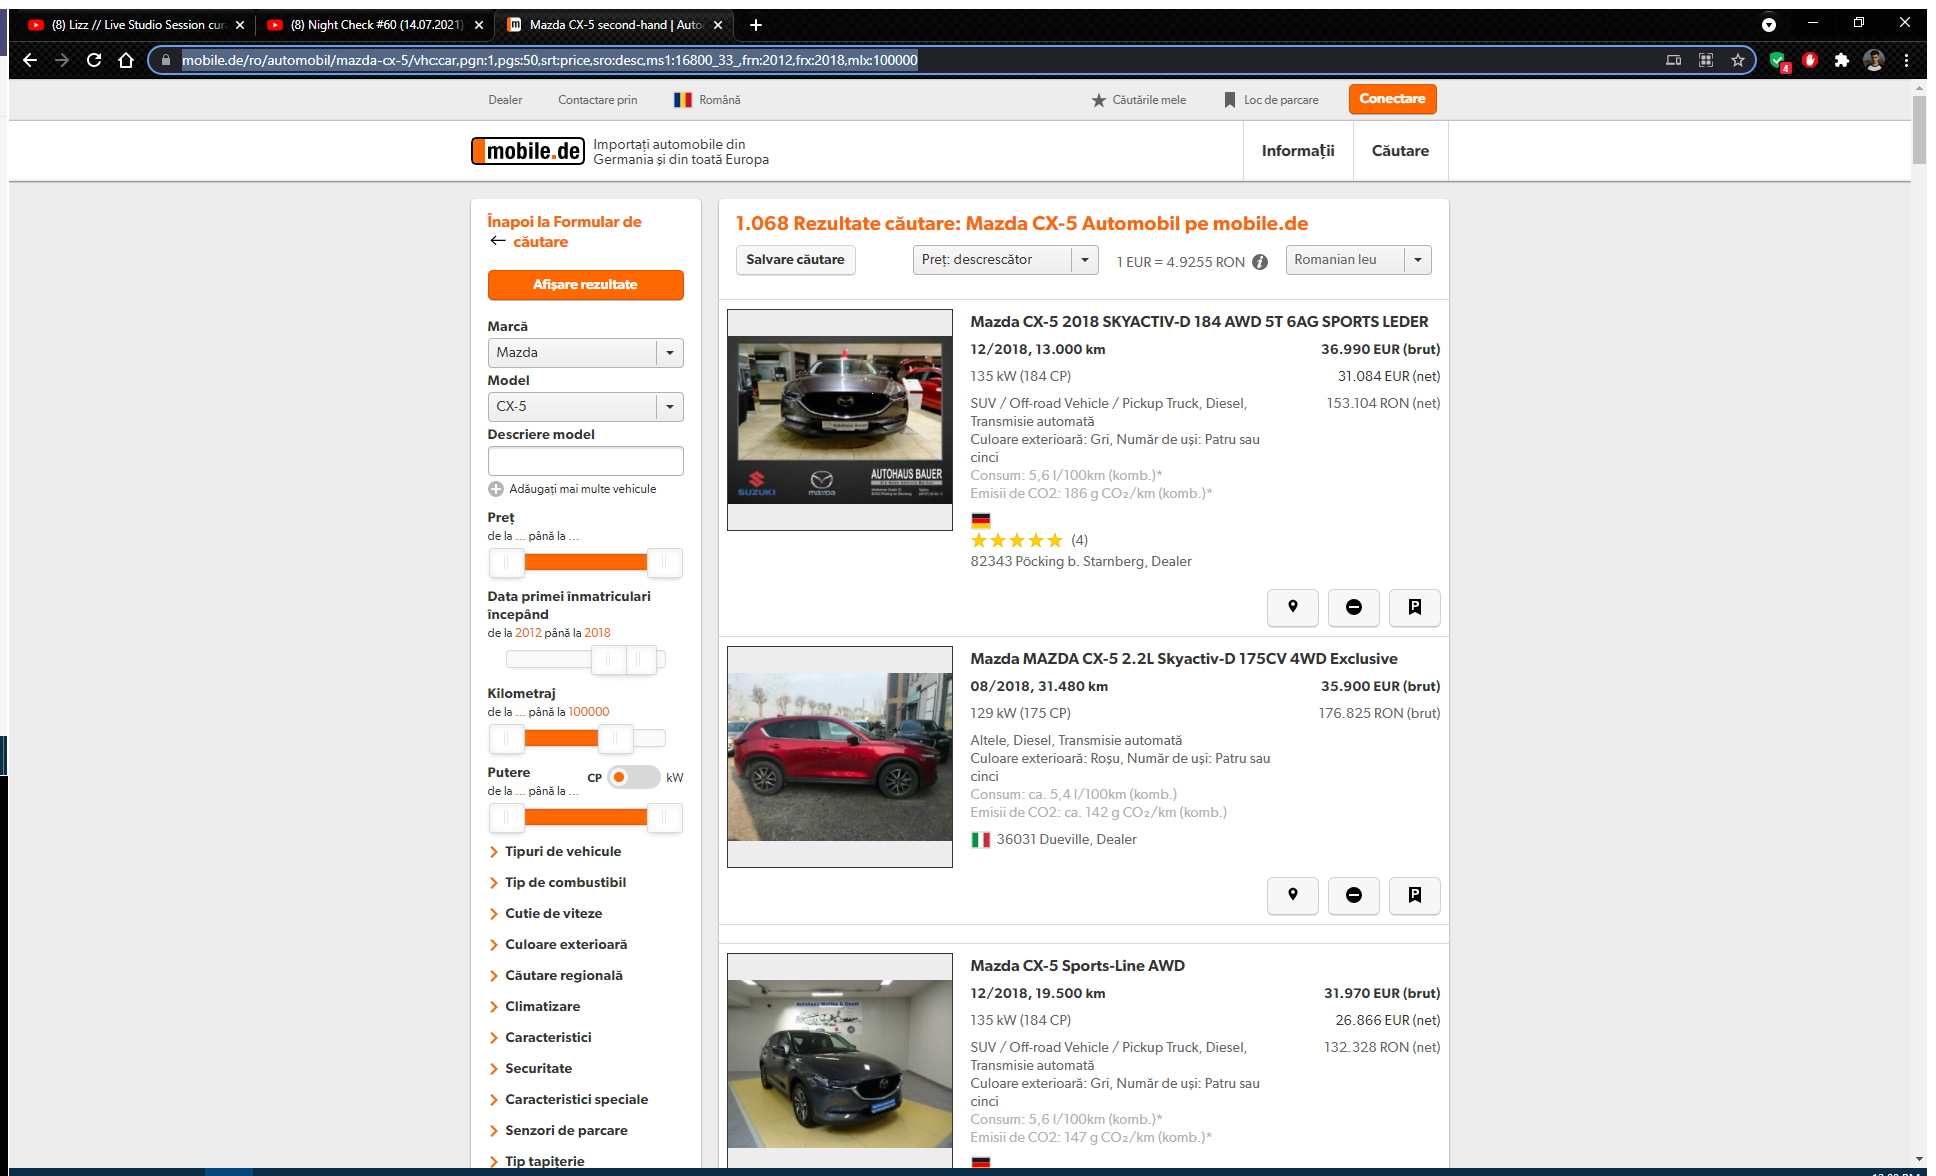
Workflow: Main

Step 1: Extracting Essential Data From Site in window 'Mazda CX-5 second-hand | Automobil second-hand | mobile.de' (chrome.exe)

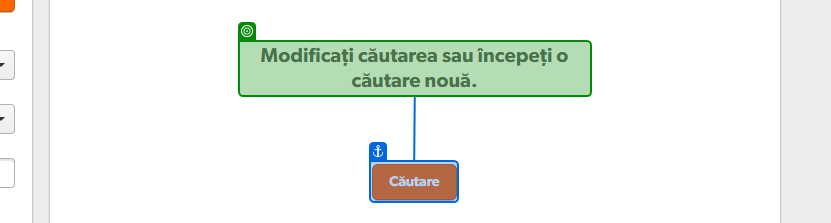
Step 2: check 'Modificaţi căutarea'

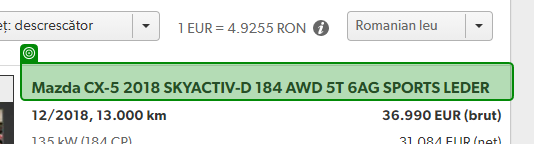
Step 3: get-text